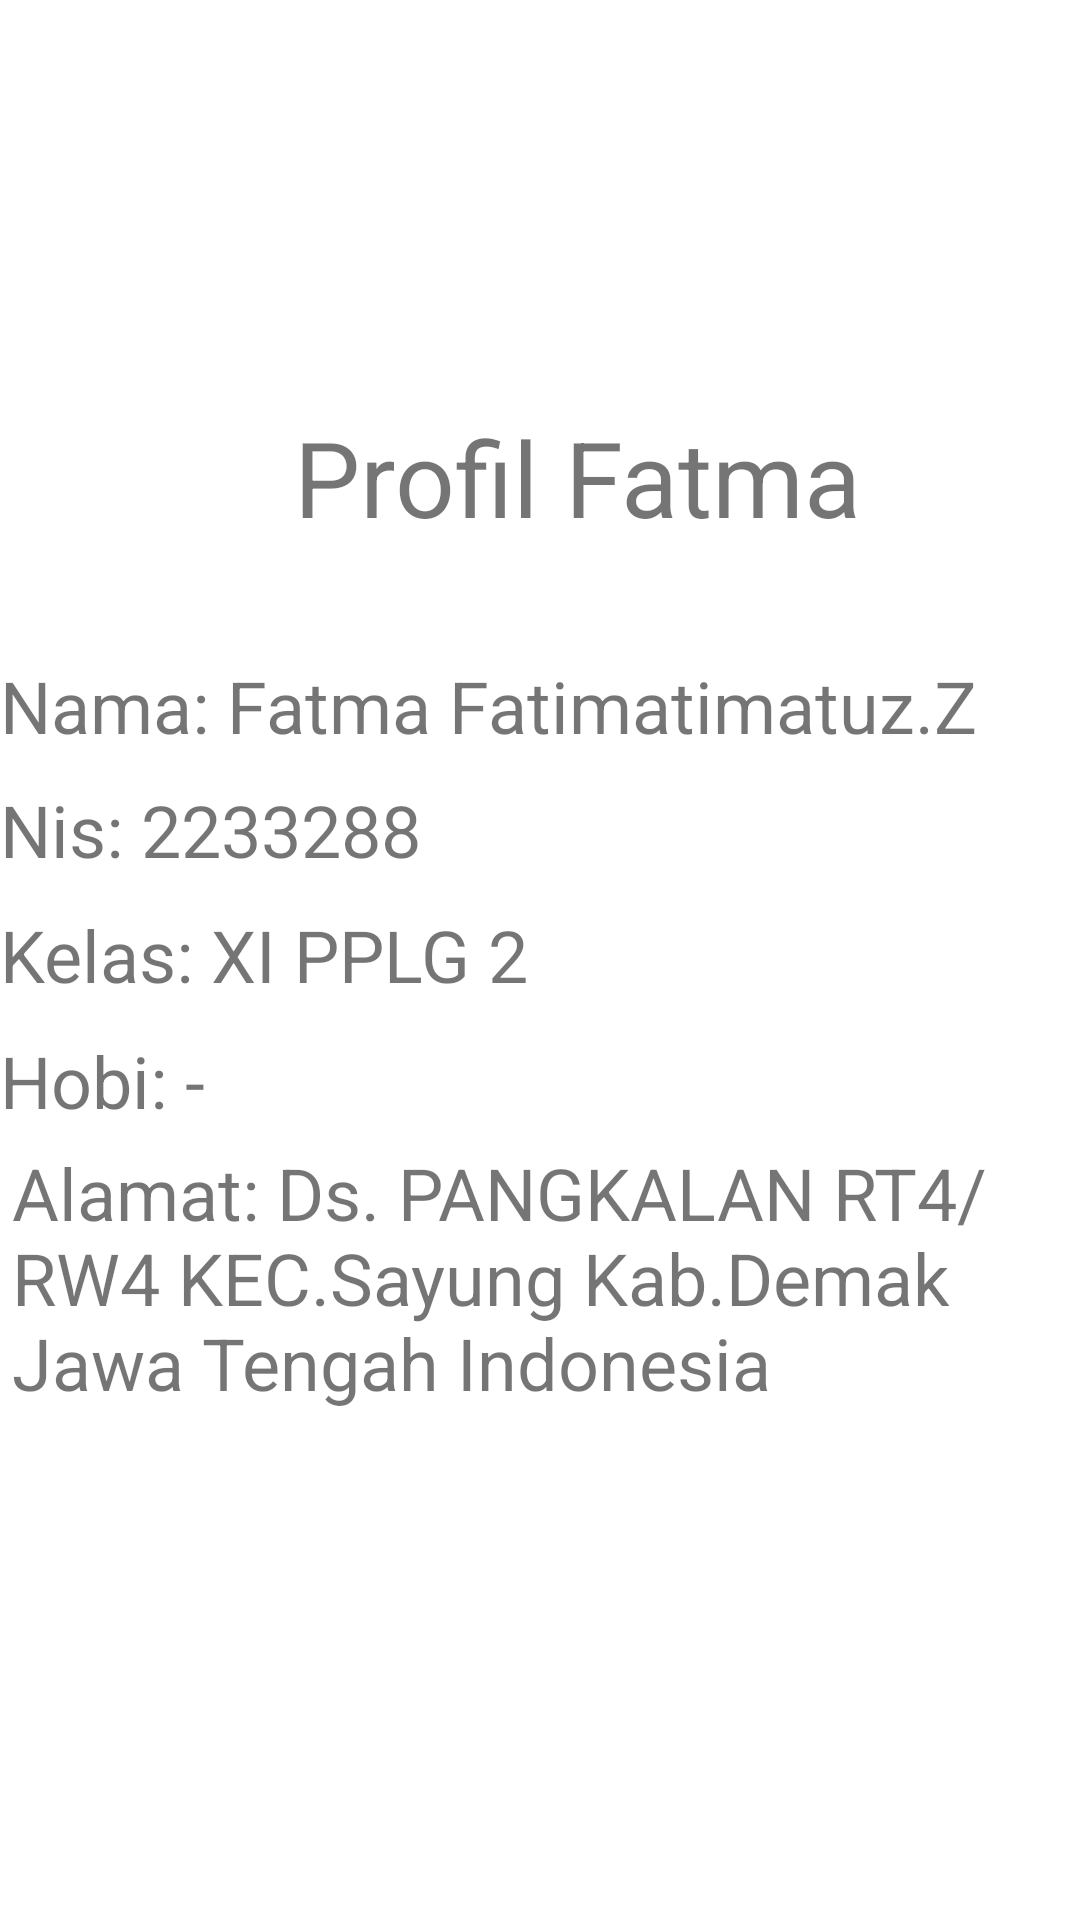

Android layout source for this screen:
<!-- AndroidManifest.xml: application theme Theme.Fatma_jobshet12 -->
<!-- res/layout/activity_fatma12.xml -->
<?xml version="1.0" encoding="utf-8"?>
<androidx.constraintlayout.widget.ConstraintLayout xmlns:android="http://schemas.android.com/apk/res/android"
    xmlns:app="http://schemas.android.com/apk/res-auto"
    xmlns:tools="http://schemas.android.com/tools"
    android:layout_width="match_parent"
    android:layout_height="match_parent"
    tools:context=".fatma_activity12">

    <TextView
        android:id="@+id/textview"
        android:layout_width="218dp"
        android:layout_height="42dp"
        android:backgroud="#00951F1F"
        android:text="Profil Fatma"
        android:textSize="35sp"
        android:textstyle="bold"
        app:layout_constraintBottom_toBottomOf="parent"
        app:layout_constraintEnd_toEndOf="parent"
        app:layout_constraintHorizontal_bias="0.689"
        app:layout_constraintStart_toStartOf="parent"
        app:layout_constraintTop_toTopOf="parent"
        app:layout_constraintVertical_bias="0.227"/>

    <TextView
        android:layout_width="361dp"
        android:layout_height="48dp"
        android:backgroud="#00951F1F"
        android:text="Nama: Fatma Fatimatimatuz.Z"
        android:textSize="24sp"
        android:textstyle="bold"
        app:layout_constraintBottom_toBottomOf="parent"
        app:layout_constraintEnd_toEndOf="parent"
        app:layout_constraintStart_toStartOf="parent"
        app:layout_constraintTop_toTopOf="parent"
        app:layout_constraintVertical_bias="0.37" />

    <TextView
        android:layout_width="361dp"
        android:layout_height="48dp"
        android:backgroud="#00951F1F"
        android:text="Nis: 2233288"
        android:textSize="24sp"
        android:textstyle="bold"
        app:layout_constraintBottom_toBottomOf="parent"
        app:layout_constraintEnd_toEndOf="parent"
        app:layout_constraintStart_toStartOf="parent"
        app:layout_constraintTop_toTopOf="parent"
        app:layout_constraintVertical_bias="0.44" />

    <TextView
        android:layout_width="361dp"
        android:layout_height="48dp"
        android:backgroud="#00951F1F"
        android:text="Kelas: XI PPLG 2"
        android:textSize="24sp"
        android:textstyle="bold"
        app:layout_constraintBottom_toBottomOf="parent"
        app:layout_constraintEnd_toEndOf="parent"
        app:layout_constraintStart_toStartOf="parent"
        app:layout_constraintTop_toTopOf="parent"
        app:layout_constraintVertical_bias="0.51" />

    <TextView
        android:layout_width="361dp"
        android:layout_height="48dp"
        android:backgroud="#00951F1F"
        android:text="Hobi: -"
        android:textSize="24sp"
        android:textstyle="bold"
        app:layout_constraintBottom_toBottomOf="parent"
        app:layout_constraintEnd_toEndOf="parent"
        app:layout_constraintStart_toStartOf="parent"
        app:layout_constraintTop_toTopOf="parent"
        app:layout_constraintVertical_bias="0.581" />

    <TextView
        android:layout_width="350dp"
        android:layout_height="92dp"
        android:backgroud="#00951F1F"
        android:text="Alamat: Ds. PANGKALAN RT4/ RW4 KEC.Sayung Kab.Demak Jawa Tengah Indonesia"
        android:textSize="24sp"
        android:textstyle="bold"
        app:layout_constraintBottom_toBottomOf="parent"
        app:layout_constraintEnd_toEndOf="parent"
        app:layout_constraintHorizontal_bias="0.409"
        app:layout_constraintStart_toStartOf="parent"
        app:layout_constraintTop_toTopOf="parent"
        app:layout_constraintVertical_bias="0.696" />
</androidx.constraintlayout.widget.ConstraintLayout>
<!-- resources referenced by this layout -->
<resources>
  <style name="Theme.Fatma_jobshet12" parent="Theme.MaterialComponents.DayNight.DarkActionBar">
          
          <item name="colorPrimary">@color/purple_500</item>
          <item name="colorPrimaryVariant">@color/purple_700</item>
          <item name="colorOnPrimary">@color/white</item>
          
          <item name="colorSecondary">@color/teal_200</item>
          <item name="colorSecondaryVariant">@color/teal_700</item>
          <item name="colorOnSecondary">@color/black</item>
          
          <item name="android:statusBarColor" tools:targetApi="l">?attr/colorPrimaryVariant</item>
          
      </style>
  <!-- not gathered from this repository: default colours our renderer supplied (Android Studio template values) -->
  <color name="purple_500">#FF6200EE</color>
  <color name="purple_700">#FF3700B3</color>
  <color name="teal_200">#FF03DAC5</color>
  <color name="teal_700">#FF018786</color>
  <color name="black">#FF000000</color>
  <color name="white">#FFFFFFFF</color>
</resources>
